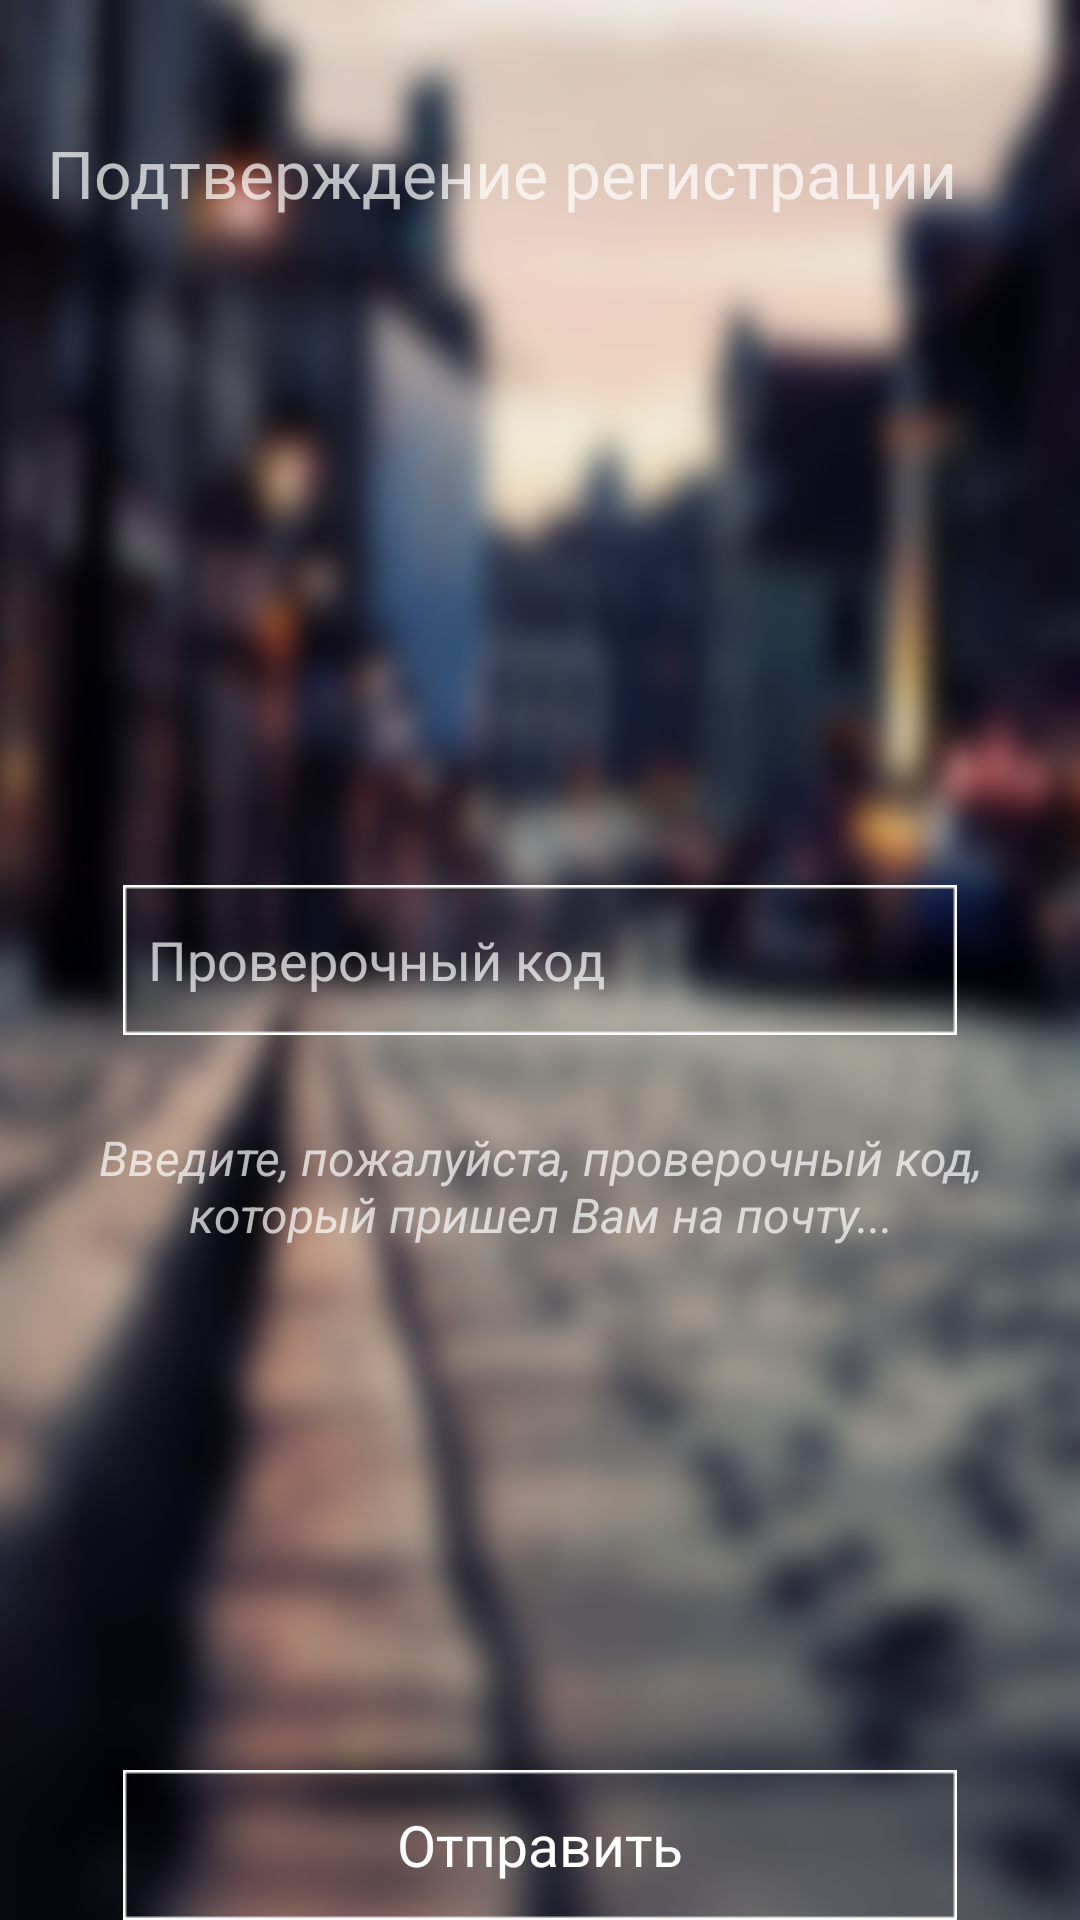

Produce the Android XML layout that renders to this screen, including the resource entries it uses.
<!-- AndroidManifest.xml: application theme AppTheme -->
<!-- res/layout/activity_verify.xml -->
<?xml version="1.0" encoding="utf-8"?>
<RelativeLayout xmlns:android="http://schemas.android.com/apk/res/android"
    xmlns:tools="http://schemas.android.com/tools" android:layout_width="match_parent"
    android:layout_height="match_parent" android:paddingLeft="@dimen/activity_horizontal_margin"
    android:paddingRight="@dimen/activity_horizontal_margin"
    android:paddingTop="@dimen/activity_vertical_margin"
    android:paddingBottom="@dimen/activity_vertical_margin" tools:context="cobwebinc.cobweb.Verify"
    android:background="@drawable/background2">

    <ImageButton
        android:layout_width="wrap_content"
        android:layout_height="wrap_content"
        android:id="@+id/imageButton"
        android:src="@drawable/button1"
        android:background="@null"
        android:layout_centerVertical="true"
        android:layout_centerHorizontal="true" />

    <EditText
        android:layout_width="wrap_content"
        android:layout_height="wrap_content"
        android:id="@+id/editText"
        android:background="@null"
        android:layout_alignRight="@+id/imageButton"
        android:layout_alignEnd="@+id/imageButton"
        android:layout_alignLeft="@+id/imageButton"
        android:layout_alignStart="@+id/imageButton"
        android:layout_alignTop="@+id/imageButton"
        android:layout_alignBottom="@+id/imageButton"
        android:layout_marginLeft="25px"
        android:layout_marginRight="25px"
        android:textColor="#ffffff"
        android:textCursorDrawable="@null"
        android:singleLine="true"
        android:hint="Проверочный код" />

    <TextView
        android:layout_width="wrap_content"
        android:layout_height="wrap_content"
        android:textAppearance="?android:attr/textAppearanceSmall"
        android:text="Введите, пожалуйста, проверочный код, который пришел Вам на почту..."
        android:id="@+id/textView5"
        android:gravity="center_horizontal"
        android:textStyle="italic"
        android:layout_below="@+id/imageButton"
        android:layout_centerHorizontal="true"
        android:layout_marginTop="30dp"
        android:textSize="16dp" />

    <ImageButton
        android:layout_width="wrap_content"
        android:layout_height="wrap_content"
        android:id="@+id/imageButton3"
        android:src="@drawable/selector_login"
        android:background="@null"
        android:layout_alignParentBottom="true"
        android:layout_centerHorizontal="true"
        android:onClick="Verify"/>

    <TextView
        android:layout_width="wrap_content"
        android:layout_height="wrap_content"
        android:textAppearance="?android:attr/textAppearanceSmall"
        android:text="Отправить"
        android:textColor="#fff"
        android:id="@+id/textView3"
        android:layout_alignTop="@+id/imageButton3"
        android:layout_alignBottom="@+id/imageButton3"
        android:layout_alignRight="@+id/imageButton3"
        android:layout_alignEnd="@+id/imageButton3"
        android:layout_alignLeft="@+id/imageButton3"
        android:layout_alignStart="@+id/imageButton3"
        android:gravity="center_vertical|center_horizontal"
        android:textSize="19dp"
        android:textIsSelectable="false" />

    <TextView
        android:layout_width="wrap_content"
        android:layout_height="wrap_content"
        android:textAppearance="?android:attr/textAppearanceSmall"
        android:text="Подтверждение регистрации"
        android:id="@+id/textView6"
        android:textSize="22dp"
        android:layout_marginTop="43dp"
        android:layout_alignParentTop="true"
        android:layout_alignRight="@+id/imageButton"
        android:layout_alignEnd="@+id/imageButton" />

</RelativeLayout>
<!-- resources referenced by this layout -->
<resources>
  <!-- drawable background2: png bitmap (drawable, 384679 bytes) -->
  <!-- drawable button1: png bitmap (drawable, 19389 bytes) -->
  <!-- drawable selector_login (drawable) -->
  <?xml version="1.0" encoding="utf-8"?>
      <selector xmlns:android="http://schemas.android.com/apk/res/android">
          <item
              android:state_pressed="true"
              android:state_enabled="true"
              android:drawable="@drawable/button1_on" />  
          <item
              android:state_enabled="true"
              android:drawable="@drawable/button1" />  
      </selector>
  <style name="AppTheme" parent="Theme.AppCompat.NoActionBar">
          
          <item name="colorPrimary">@color/colorPrimary</item>
          <item name="colorPrimaryDark">@color/colorPrimaryDark</item>
          <item name="colorAccent">@color/colorAccent</item>
          
      </style>
  <!-- drawable button1_on: png bitmap (drawable, 19815 bytes) -->
  <!-- not gathered from this repository: default colours our renderer supplied (Android Studio template values) -->
  <color name="colorPrimary">#FF6200EE</color>
  <color name="colorPrimaryDark">#FF3700B3</color>
  <color name="colorAccent">#FF03DAC5</color>
</resources>
